Dataset: datav2 (GitHub, imlawcs/smart-trash-bin). Classes: metal, paper, plastic, trash cardboard, trash.

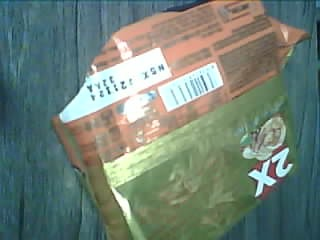
Label: trash

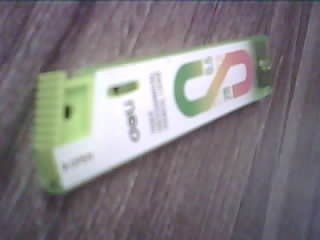
Label: plastic

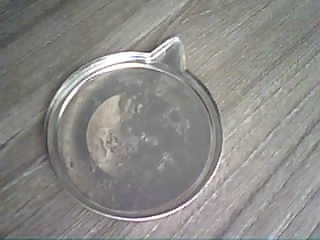
Label: metal

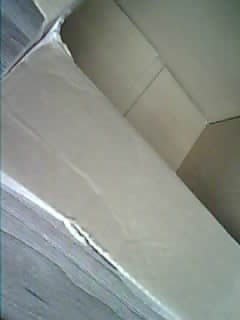
Label: trash cardboard

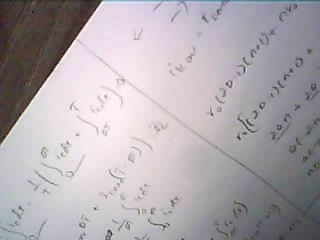
Label: paper

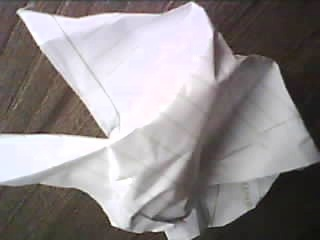
Label: paper
